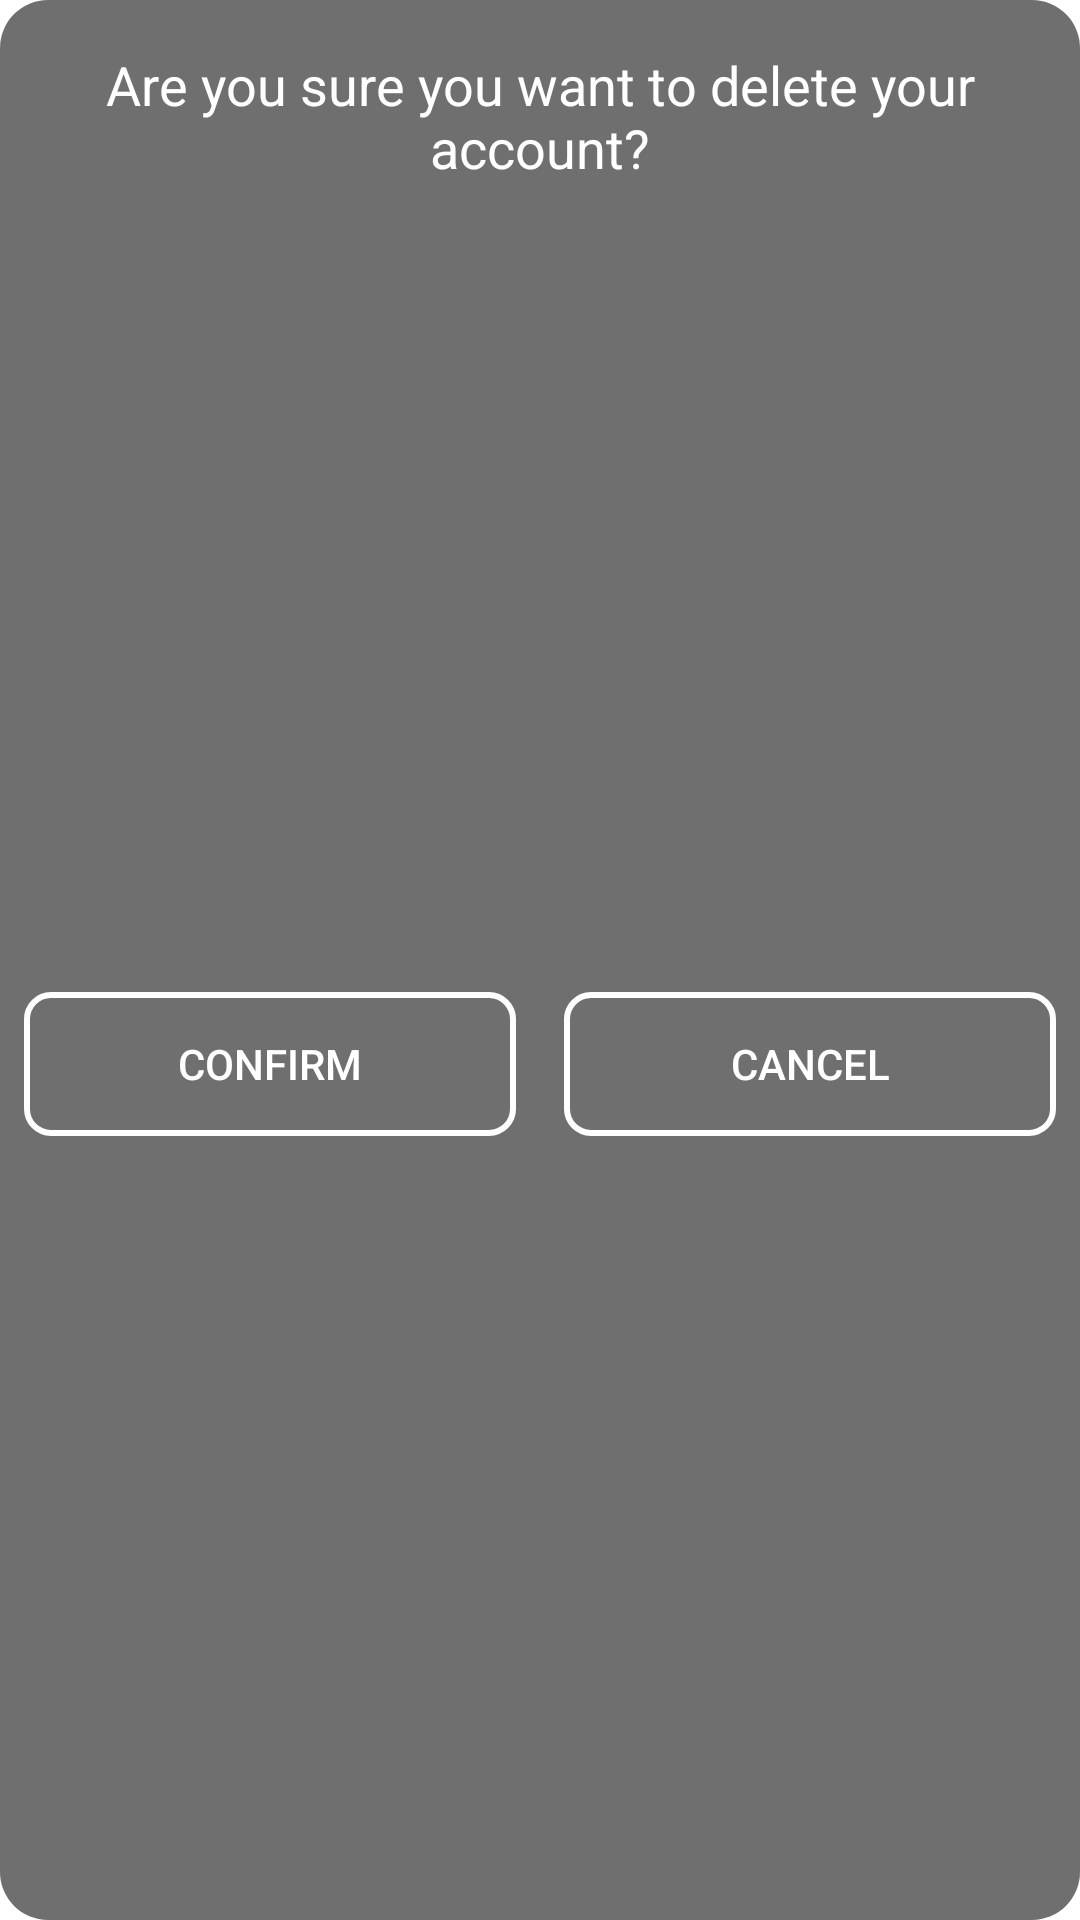

Here is an Android app screen rendered from its layout file. Give the layout XML and the strings, colors and styles it references.
<!-- AndroidManifest.xml: application theme Theme.VibeCast -->
<!-- res/layout/delete_account_dialog.xml -->
<?xml version="1.0" encoding="utf-8"?>
<androidx.constraintlayout.widget.ConstraintLayout xmlns:android="http://schemas.android.com/apk/res/android"
    xmlns:app="http://schemas.android.com/apk/res-auto"
    android:id="@+id/dialog_card"
    android:layout_width="match_parent"
    android:layout_height="match_parent"
    android:background="@drawable/logout_dialog_bg">


    <TextView
        android:id="@+id/logoutHeader"
        android:layout_width="match_parent"
        android:layout_height="wrap_content"
        android:paddingVertical="16dp"
        android:text="@string/are_you_sure_you_want_to_delete_your_account"
        android:textAlignment="center"
        android:textColor="@color/white"
        android:textSize="18sp"
        app:layout_constraintEnd_toEndOf="parent"
        app:layout_constraintStart_toStartOf="parent"
        app:layout_constraintTop_toTopOf="parent" />

    <LinearLayout
        android:layout_width="match_parent"
        android:layout_height="wrap_content"
        android:layout_marginBottom="8dp"
        android:orientation="horizontal"
        app:layout_constraintBottom_toBottomOf="parent"
        app:layout_constraintEnd_toEndOf="parent"
        app:layout_constraintHorizontal_bias="0.5"
        app:layout_constraintStart_toStartOf="parent"
        app:layout_constraintTop_toBottomOf="@+id/logoutHeader">

        <androidx.appcompat.widget.AppCompatButton
            android:id="@+id/confirmBtn"
            android:layout_width="wrap_content"
            android:layout_height="wrap_content"
            android:layout_marginHorizontal="8dp"
            android:layout_marginVertical="6dp"
            android:layout_weight="1"
            android:background="@drawable/textview_background"
            android:padding="4dp"
            android:text="@string/confirm"
            android:textColor="@color/white" />

        <androidx.appcompat.widget.AppCompatButton
            android:id="@+id/cancelBtn"
            android:layout_width="wrap_content"
            android:layout_height="wrap_content"
            android:layout_marginHorizontal="8dp"
            android:layout_marginVertical="6dp"
            android:layout_weight="1"
            android:background="@drawable/textview_background"
            android:padding="4dp"
            android:text="@string/cancel"
            android:textColor="@color/white" />
    </LinearLayout>


</androidx.constraintlayout.widget.ConstraintLayout>
<!-- resources referenced by this layout -->
<resources>
  <color name="white">#FFFFFFFF</color>
  <!-- drawable logout_dialog_bg (drawable) -->
  <?xml version="1.0" encoding="utf-8"?>
  <shape xmlns:android="http://schemas.android.com/apk/res/android">
      <solid android:color="#90000000" />
      <corners android:radius="16dp" />
  </shape>
  <!-- drawable textview_background (drawable) -->
  <?xml version="1.0" encoding="utf-8"?>
  <layer-list xmlns:android="http://schemas.android.com/apk/res/android">
  
      <item>
          <shape>
              <solid android:color="@android:color/transparent" />
              <stroke
                  android:width="2dp"
                  android:color="@android:color/white" />
              <corners android:radius="8dp" />
              <padding
                  android:bottom="2dp"
                  android:left="2dp"
                  android:right="2dp"
                  android:top="2dp" />
          </shape>
      </item>
      <item android:bottom="4dp" android:left="4dp" android:right="4dp" android:top="4dp">
          <shape>
              <solid android:color="@android:color/transparent" />
              <corners android:radius="8dp" />
          </shape>
      </item>
  </layer-list>
  <string name="are_you_sure_you_want_to_delete_your_account">Are you sure you want to delete your account?</string>
  <string name="cancel">Cancel</string>
  <string name="confirm">Confirm</string>
  <style name="Theme.VibeCast" parent="Theme.MaterialComponents.DayNight.DarkActionBar">
          <item name="android:statusBarColor">@android:color/transparent</item>
          <item name="android:windowTranslucentStatus">true</item>
          <item name="actionBarStyle">@style/ActionBar</item>
  
      </style>
  <style name="ActionBar">
          <item name="background">@drawable/app_bar_background</item>
      </style>
  <!-- drawable app_bar_background (drawable) -->
  <?xml version="1.0" encoding="utf-8"?>
  <shape xmlns:android="http://schemas.android.com/apk/res/android">
      <solid android:color="#66000000" />
  
  </shape>
</resources>
